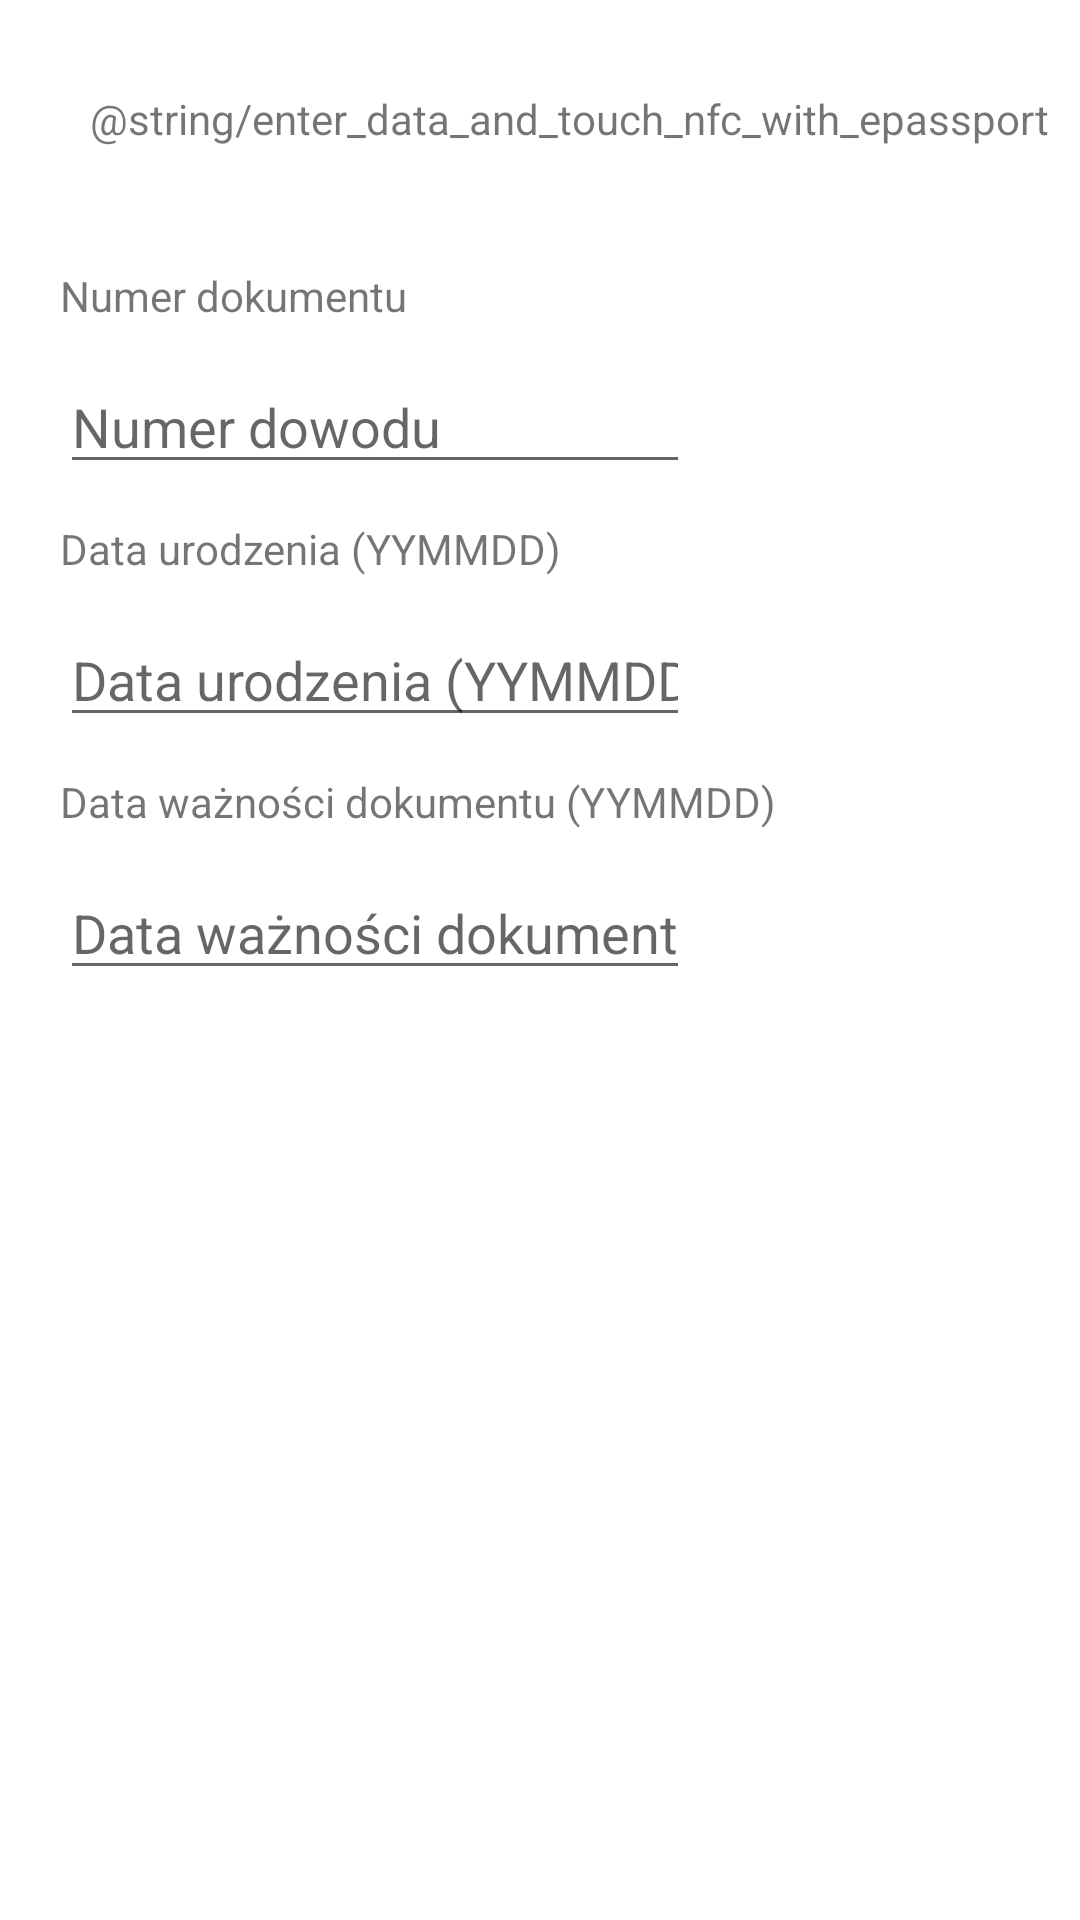

Reconstruct the res/layout file that produces this screen, plus the resources it refers to.
<!-- AndroidManifest.xml: application theme Theme.EWybory -->
<!-- res/layout/activity_passport_auth.xml -->
<?xml version="1.0" encoding="utf-8"?>
<androidx.constraintlayout.widget.ConstraintLayout xmlns:android="http://schemas.android.com/apk/res/android"
    xmlns:app="http://schemas.android.com/apk/res-auto"
    xmlns:tools="http://schemas.android.com/tools"
    android:layout_width="match_parent"
    android:layout_height="match_parent"
    tools:context=".PassportAuthActivity">

    <TextView
        android:id="@+id/informationTextView"
        android:layout_width="wrap_content"
        android:layout_height="wrap_content"
        android:layout_marginStart="30dp"
        android:layout_marginTop="30dp"
        android:gravity="center_vertical"
        android:maxLines="2"
        android:text="@string/enter_data_and_touch_nfc_with_epassport"
        app:layout_constraintStart_toStartOf="parent"
        app:layout_constraintTop_toTopOf="parent" />

    <ProgressBar
        android:id="@+id/loadingImage"
        style="?android:attr/progressBarStyleHorizontal"
        android:layout_width="280dp"
        android:layout_height="24dp"
        android:layout_marginStart="40dp"
        android:layout_marginTop="376dp"
        android:contentDescription="loading"
        android:visibility="invisible"
        app:layout_constraintStart_toStartOf="parent"
        app:layout_constraintTop_toTopOf="parent" />

    <TextView
        android:id="@+id/loadingText"
        android:layout_width="wrap_content"
        android:layout_height="wrap_content"
        android:layout_marginStart="40dp"
        android:layout_marginTop="28dp"
        android:maxLines="4"
        android:maxWidth="280dp"
        android:gravity="center_horizontal"
        android:text=""
        android:visibility="invisible"
        app:layout_constraintStart_toStartOf="parent"
        app:layout_constraintTop_toBottomOf="@+id/loadingImage" />

    <TextView
        android:id="@+id/documentNumberLabel"
        android:layout_width="wrap_content"
        android:layout_height="wrap_content"
        android:layout_marginStart="20dp"
        android:layout_marginTop="40dp"
        android:text="@string/passport_document_number_label"
        app:layout_constraintStart_toStartOf="parent"
        app:layout_constraintTop_toBottomOf="@+id/informationTextView" />

    <EditText
        android:id="@+id/documentNumberEditText"
        android:layout_width="wrap_content"
        android:layout_height="wrap_content"
        android:layout_marginStart="20dp"
        android:layout_marginTop="12dp"
        android:ems="10"
        android:inputType="textPersonName"
        android:text=""
        android:hint="@string/edo_document_number_label"
        app:layout_constraintStart_toStartOf="parent"
        app:layout_constraintTop_toBottomOf="@+id/documentNumberLabel"
        tools:ignore="TextFields" />

    <TextView
        android:id="@+id/dateOfBirthLabel"
        android:layout_width="wrap_content"
        android:layout_height="wrap_content"
        android:layout_marginStart="20dp"
        android:layout_marginTop="12dp"
        android:text="@string/edo_date_of_birth_label"
        app:layout_constraintStart_toStartOf="parent"
        app:layout_constraintTop_toBottomOf="@+id/documentNumberEditText" />

    <EditText
        android:id="@+id/dateOfBirthEditText"
        android:layout_width="wrap_content"
        android:layout_height="wrap_content"
        android:layout_marginStart="20dp"
        android:layout_marginTop="12dp"
        android:ems="10"
        android:inputType="textPersonName"
        android:text=""
        android:hint="@string/edo_date_of_birth_label"
        app:layout_constraintStart_toStartOf="parent"
        app:layout_constraintTop_toBottomOf="@+id/dateOfBirthLabel"
        tools:ignore="TextFields" />

    <TextView
        android:id="@+id/expirationDateLabel"
        android:layout_width="wrap_content"
        android:layout_height="wrap_content"
        android:layout_marginStart="20dp"
        android:layout_marginTop="12dp"
        android:text="@string/edo_expiration_date_label"
        app:layout_constraintStart_toStartOf="parent"
        app:layout_constraintTop_toBottomOf="@+id/dateOfBirthEditText" />

    <EditText
        android:id="@+id/expirationDateEditText"
        android:layout_width="wrap_content"
        android:layout_height="wrap_content"
        android:layout_marginStart="20dp"
        android:layout_marginTop="12dp"
        android:ems="10"
        android:inputType="textPersonName"
        android:text=""
        android:hint="@string/edo_expiration_date_label"
        app:layout_constraintStart_toStartOf="parent"
        app:layout_constraintTop_toBottomOf="@+id/expirationDateLabel"
        tools:ignore="TextFields" />












</androidx.constraintlayout.widget.ConstraintLayout>
<!-- resources referenced by this layout -->
<resources>
  <string name="edo_date_of_birth_label">Data urodzenia (YYMMDD)</string>
  <string name="edo_document_number_label">Numer dowodu</string>
  <string name="edo_expiration_date_label">Data ważności dokumentu (YYMMDD)</string>
  <string name="passport_document_number_label">Numer dokumentu</string>
  <style name="Theme.EWybory" parent="Theme.MaterialComponents.DayNight.DarkActionBar">
          
          <item name="colorPrimary">@color/tango</item>
          <item name="colorPrimaryVariant">@color/purple_700</item>
          <item name="colorOnPrimary">@color/white</item>
          
          <item name="colorSecondary">@color/teal_200</item>
          <item name="colorSecondaryVariant">@color/teal_700</item>
          <item name="colorOnSecondary">@color/black</item>
          
          <item name="android:statusBarColor" tools:targetApi="l">?attr/colorPrimaryVariant</item>
          
      </style>
  <color name="tango">#870121</color>
  <color name="purple_700">#FF3700B3</color>
  <color name="white">#FFFFFFFF</color>
  <color name="teal_200">#FF03DAC5</color>
  <color name="teal_700">#FF018786</color>
  <color name="black">#FF000000</color>
</resources>
